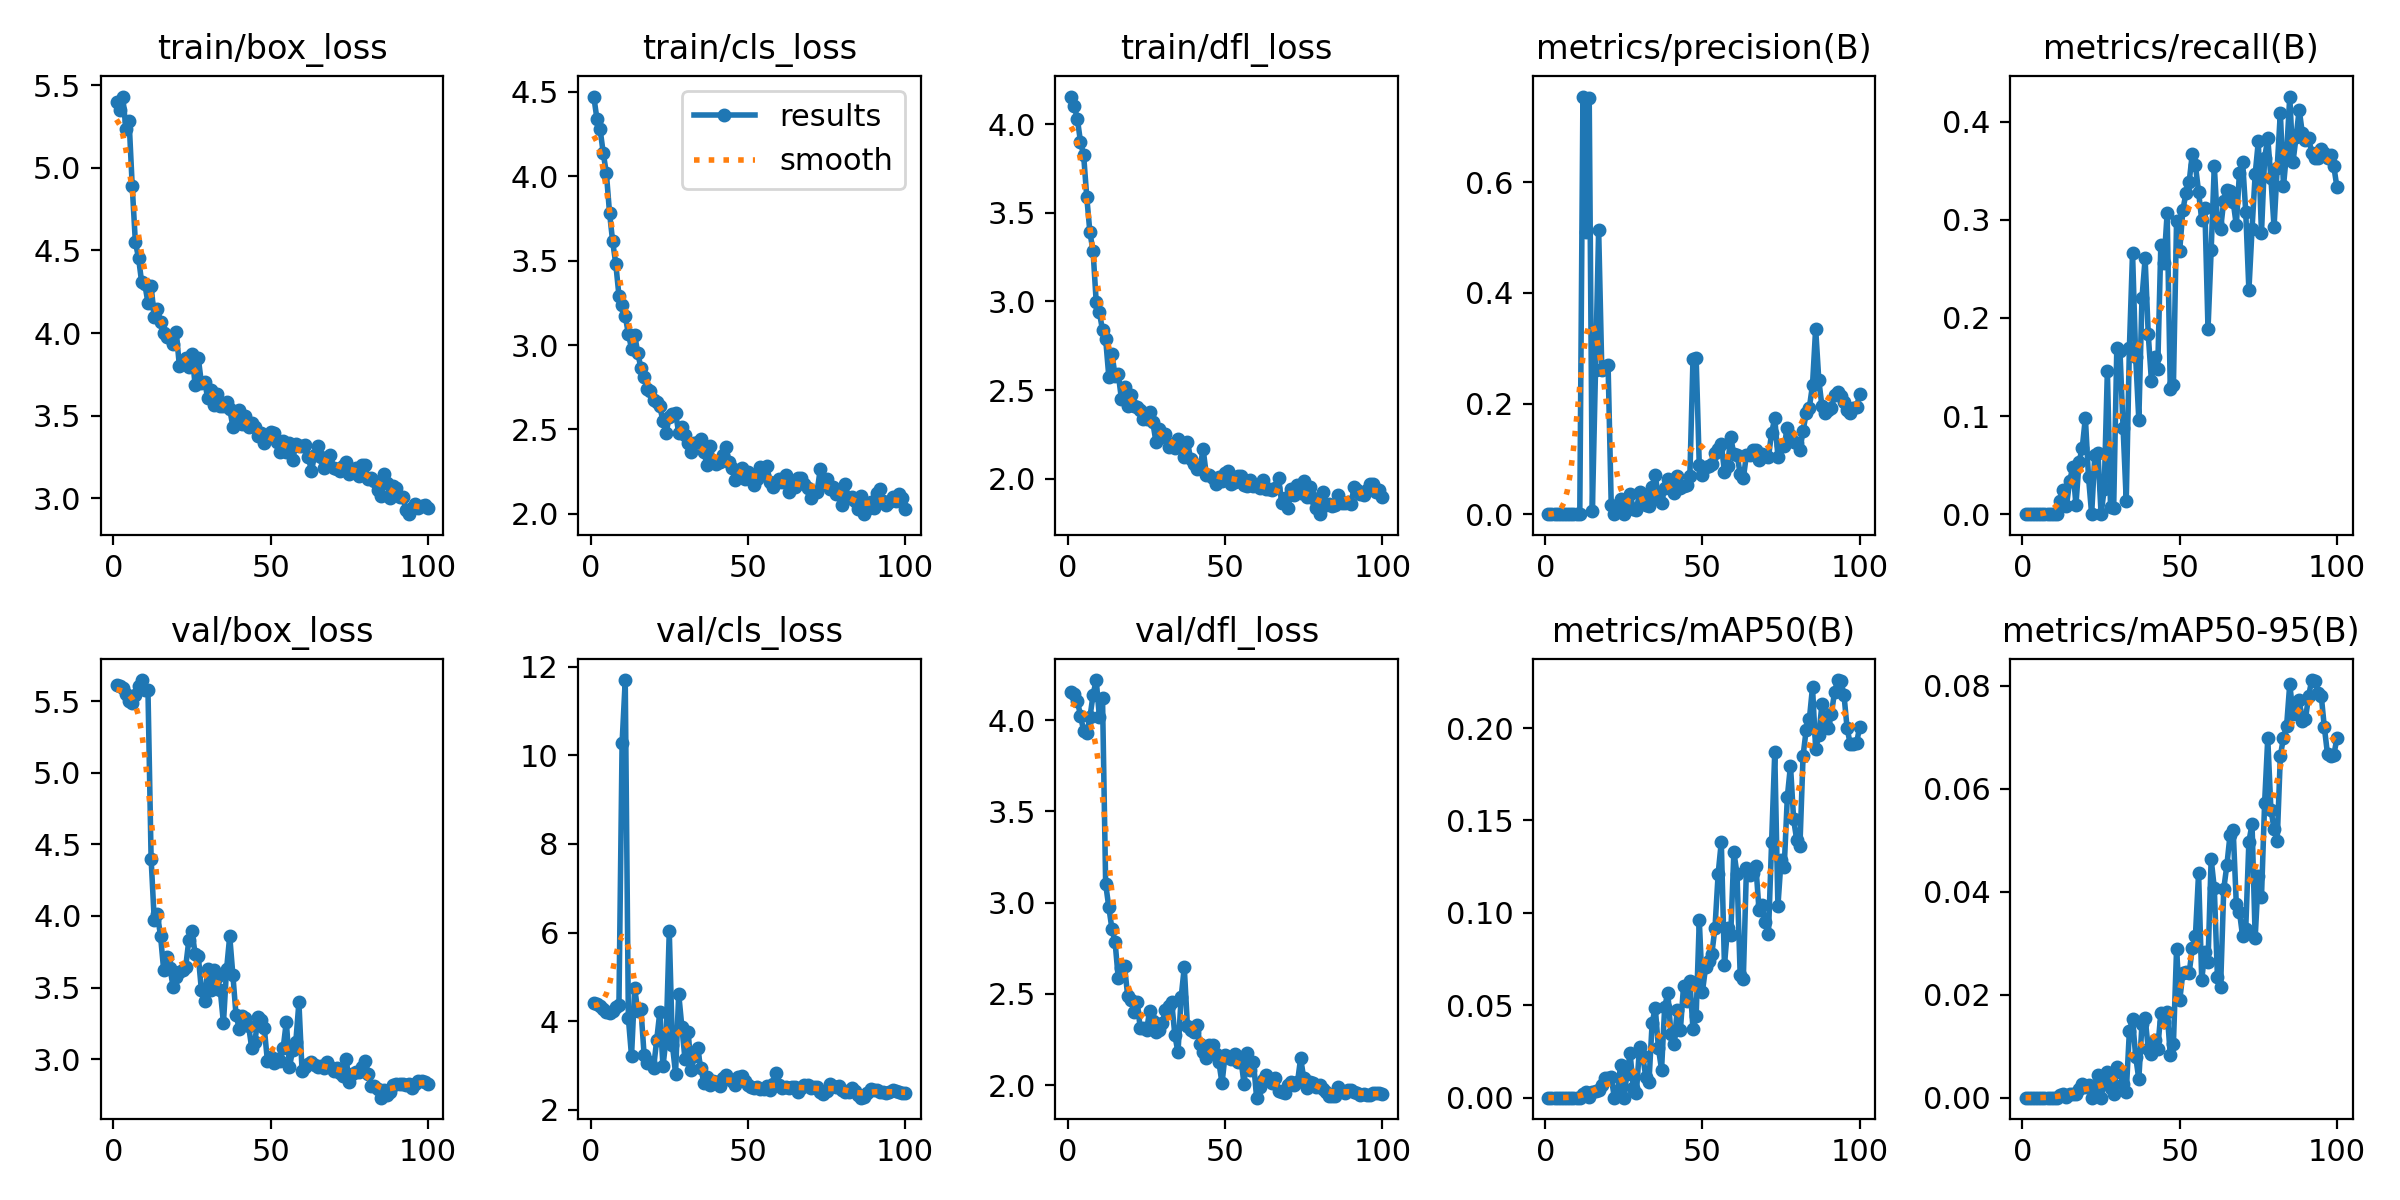

Data behind this chart, as committed beside it:
epoch, time, train/box_loss, train/cls_loss, train/dfl_loss, metrics/precision(B), metrics/recall(B), metrics/mAP50(B), metrics/mAP50-95(B), val/box_loss, val/cls_loss, val/dfl_loss, lr/pg0, lr/pg1, lr/pg2
1, 65.74, 5.4, 4.473, 4.157, 0, 0, 0, 0, 5.613, 4.402, 4.156, 0.0001125, 0.0001125, 0.0001125
2, 129.4, 5.35, 4.34, 4.104, 0, 0, 0, 0, 5.606, 4.385, 4.142, 0.0002351, 0.0002351, 0.0002351
3, 191, 5.432, 4.28, 4.03, 0, 0, 0, 0, 5.59, 4.349, 4.105, 0.0003553, 0.0003553, 0.0003553
4, 255.5, 5.234, 4.139, 3.901, 0, 0, 0, 0, 5.55, 4.285, 4.025, 0.000473, 0.000473, 0.000473
5, 319, 5.284, 4.019, 3.825, 0, 0, 0, 0, 5.498, 4.213, 3.94, 0.0005882, 0.0005882, 0.0005882
6, 380.7, 4.889, 3.785, 3.588, 0, 0, 0, 0, 5.486, 4.184, 3.927, 0.000701, 0.000701, 0.000701
7, 442.5, 4.549, 3.614, 3.389, 0, 0, 0, 0, 5.541, 4.232, 4.014, 0.0008113, 0.0008113, 0.0008113
8, 503.8, 4.457, 3.48, 3.283, 0, 0, 0, 0, 5.608, 4.317, 4.139, 0.0009191, 0.0009191, 0.0009191
9, 566.2, 4.307, 3.293, 2.995, 0, 0, 0, 0, 5.646, 4.372, 4.219, 0.001024, 0.001024, 0.001024
10, 631.6, 4.296, 3.24, 2.941, 0, 0, 0, 0, 5.58, 10.27, 4.018, 0.001127, 0.001127, 0.001127
11, 695.2, 4.184, 3.171, 2.837, 0, 0, 0, 0, 5.576, 11.7, 4.122, 0.001126, 0.001126, 0.001126
12, 759.3, 4.287, 3.067, 2.788, 0.7548, 0.01312, 0.00206, 0.00052, 4.4, 4.067, 3.102, 0.001114, 0.001114, 0.001114
13, 823.5, 4.096, 2.979, 2.576, 0.5108, 0.02496, 0.00284, 0.00071, 3.969, 3.213, 2.976, 0.001102, 0.001102, 0.001102
14, 885.1, 4.149, 3.061, 2.704, 0.7513, 0.00875, 0.00055, 0.00013, 4.011, 4.744, 2.856, 0.001089, 0.001089, 0.001089
15, 948.4, 4.07, 2.951, 2.582, 0.00493, 0.03349, 0.00296, 0.00069, 3.861, 4.224, 2.784, 0.001077, 0.001077, 0.001077
16, 1013, 4.002, 2.863, 2.592, 0.2604, 0.04812, 0.00384, 0.00068, 3.622, 4.265, 2.588, 0.001064, 0.001064, 0.001064
17, 1076, 3.975, 2.81, 2.452, 0.5141, 0.00948, 0.00417, 0.00074, 3.716, 3.243, 2.642, 0.001052, 0.001052, 0.001052
18, 1140, 3.967, 2.742, 2.52, 0.261, 0.05332, 0.00695, 0.00173, 3.634, 3.065, 2.653, 0.00104, 0.00104, 0.00104
19, 1205, 3.935, 2.725, 2.408, 0.2656, 0.06728, 0.01069, 0.00259, 3.506, 3.077, 2.491, 0.001027, 0.001027, 0.001027
20, 1270, 4.006, 2.672, 2.475, 0.2688, 0.09822, 0.01091, 0.00203, 3.572, 2.935, 2.468, 0.001015, 0.001015, 0.001015
21, 1333, 3.799, 2.662, 2.407, 0.01651, 0.03788, 0.01092, 0.00251, 3.609, 3.574, 2.402, 0.001002, 0.001002, 0.001002
22, 1398, 3.823, 2.637, 2.402, 0, 0, 0, 0, 3.619, 4.208, 2.454, 0.0009901, 0.0009901, 0.0009901
23, 1461, 3.852, 2.549, 2.389, 0.00648, 0.06009, 0.00361, 0.00093, 3.646, 2.979, 2.315, 0.0009778, 0.0009778, 0.0009778
24, 1526, 3.795, 2.479, 2.338, 0.02679, 0.06261, 0.01785, 0.00439, 3.831, 3.617, 2.312, 0.0009654, 0.0009654, 0.0009654
25, 1590, 3.875, 2.575, 2.337, 0, 0, 0, 0, 3.893, 6.024, 2.301, 0.000953, 0.000953, 0.000953
26, 1654, 3.685, 2.594, 2.378, 0.01648, 0.02575, 0.01278, 0.00317, 3.735, 3.463, 2.409, 0.0009406, 0.0009406, 0.0009406
27, 1720, 3.849, 2.598, 2.318, 0.03666, 0.1463, 0.02416, 0.00496, 3.722, 2.817, 2.353, 0.0009283, 0.0009283, 0.0009283
28, 1783, 3.698, 2.479, 2.206, 0.01008, 0.00729, 0.00523, 0.00186, 3.48, 4.618, 2.293, 0.0009159, 0.0009159, 0.0009159
29, 1847, 3.707, 2.515, 2.283, 0.0074, 0.00583, 0.00271, 0.00078, 3.406, 3.876, 2.304, 0.0009035, 0.0009035, 0.0009035
30, 1913, 3.609, 2.468, 2.238, 0.03932, 0.1693, 0.02738, 0.00599, 3.627, 3.143, 2.342, 0.0008911, 0.0008911, 0.0008911
31, 1975, 3.657, 2.421, 2.25, 0.03164, 0.1665, 0.02268, 0.00506, 3.48, 3.763, 2.41, 0.0008787, 0.0008787, 0.0008787
32, 2037, 3.563, 2.363, 2.18, 0.01599, 0.08774, 0.01106, 0.00272, 3.626, 2.895, 2.435, 0.0008664, 0.0008664, 0.0008664
33, 2101, 3.633, 2.422, 2.198, 0.01492, 0.01357, 0.00851, 0.00103, 3.572, 3.214, 2.457, 0.000854, 0.000854, 0.000854
34, 2164, 3.556, 2.425, 2.174, 0.04964, 0.1693, 0.04028, 0.01296, 3.482, 3.387, 2.275, 0.0008416, 0.0008416, 0.0008416
35, 2226, 3.558, 2.446, 2.223, 0.07102, 0.2665, 0.04875, 0.01525, 3.251, 2.949, 2.179, 0.0008293, 0.0008293, 0.0008293
36, 2289, 3.58, 2.368, 2.191, 0.02908, 0.1601, 0.02685, 0.00799, 3.628, 2.615, 2.481, 0.0008169, 0.0008169, 0.0008169
37, 2352, 3.541, 2.289, 2.124, 0.02, 0.09603, 0.01516, 0.00357, 3.859, 2.747, 2.646, 0.0008045, 0.0008045, 0.0008045
38, 2413, 3.434, 2.401, 2.209, 0.04752, 0.2201, 0.04921, 0.01431, 3.588, 2.57, 2.326, 0.0007921, 0.0007921, 0.0007921
39, 2474, 3.5, 2.311, 2.113, 0.06326, 0.2606, 0.05654, 0.01554, 3.309, 2.656, 2.305, 0.0007797, 0.0007797, 0.0007797
40, 2538, 3.536, 2.295, 2.085, 0.05308, 0.1832, 0.03433, 0.00941, 3.214, 2.63, 2.293, 0.0007674, 0.0007674, 0.0007674
41, 2600, 3.447, 2.308, 2.055, 0.03857, 0.1361, 0.02913, 0.00855, 3.302, 2.548, 2.331, 0.000755, 0.000755, 0.000755
42, 2664, 3.499, 2.35, 2.065, 0.06936, 0.1604, 0.04761, 0.01118, 3.284, 2.721, 2.227, 0.0007426, 0.0007426, 0.0007426
43, 2726, 3.429, 2.393, 2.166, 0.04643, 0.1477, 0.03681, 0.00952, 3.231, 2.781, 2.184, 0.0007302, 0.0007302, 0.0007302
44, 2791, 3.455, 2.305, 2.023, 0.05024, 0.2745, 0.06065, 0.01637, 3.079, 2.688, 2.149, 0.0007179, 0.0007179, 0.0007179
45, 2855, 3.433, 2.269, 2.021, 0.05213, 0.2558, 0.05228, 0.01468, 3.119, 2.655, 2.219, 0.0007055, 0.0007055, 0.0007055
46, 2921, 3.376, 2.2, 2.004, 0.06823, 0.3066, 0.06322, 0.01669, 3.297, 2.554, 2.219, 0.0006931, 0.0006931, 0.0006931
47, 2987, 3.395, 2.229, 1.967, 0.2813, 0.1274, 0.03704, 0.00829, 3.276, 2.744, 2.172, 0.0006808, 0.0006808, 0.0006808
48, 3051, 3.333, 2.272, 2.01, 0.2826, 0.1313, 0.04414, 0.01046, 3.215, 2.757, 2.127, 0.0006684, 0.0006684, 0.0006684
49, 3114, 3.372, 2.207, 1.985, 0.08813, 0.2987, 0.09612, 0.02882, 2.984, 2.641, 2.011, 0.000656, 0.000656, 0.000656
50, 3180, 3.403, 2.247, 2.034, 0.06997, 0.2685, 0.05727, 0.01887, 3.017, 2.556, 2.168, 0.0006436, 0.0006436, 0.0006436
51, 3242, 3.397, 2.216, 2.044, 0.0845, 0.3099, 0.07054, 0.02418, 2.971, 2.508, 2.154, 0.0006312, 0.0006312, 0.0006312
52, 3305, 3.342, 2.168, 1.972, 0.08653, 0.3273, 0.07411, 0.02438, 3.003, 2.489, 2.144, 0.0006189, 0.0006189, 0.0006189
53, 3368, 3.283, 2.204, 1.979, 0.09127, 0.3384, 0.07788, 0.02419, 2.988, 2.522, 2.169, 0.0006065, 0.0006065, 0.0006065
54, 3431, 3.349, 2.276, 2.014, 0.1114, 0.3671, 0.09204, 0.02901, 3.078, 2.471, 2.127, 0.0005941, 0.0005941, 0.0005941
55, 3496, 3.283, 2.231, 2.015, 0.1173, 0.3556, 0.1212, 0.03142, 3.262, 2.465, 2.144, 0.0005818, 0.0005818, 0.0005818
56, 3562, 3.337, 2.28, 1.962, 0.127, 0.3285, 0.1384, 0.0436, 2.947, 2.532, 2.007, 0.0005694, 0.0005694, 0.0005694
57, 3624, 3.229, 2.186, 1.957, 0.07638, 0.2997, 0.07159, 0.02286, 3.063, 2.437, 2.175, 0.000557, 0.000557, 0.000557
58, 3688, 3.326, 2.156, 1.995, 0.0867, 0.3118, 0.09204, 0.0283, 3.117, 2.573, 2.084, 0.0005446, 0.0005446, 0.0005446
59, 3750, 3.319, 2.183, 1.958, 0.1391, 0.1885, 0.08828, 0.02638, 3.397, 2.831, 2.129, 0.0005322, 0.0005322, 0.0005322
60, 3816, 3.316, 2.209, 1.958, 0.108, 0.2689, 0.1329, 0.04633, 2.918, 2.555, 1.932, 0.0005199, 0.0005199, 0.0005199
... 40 more rows
